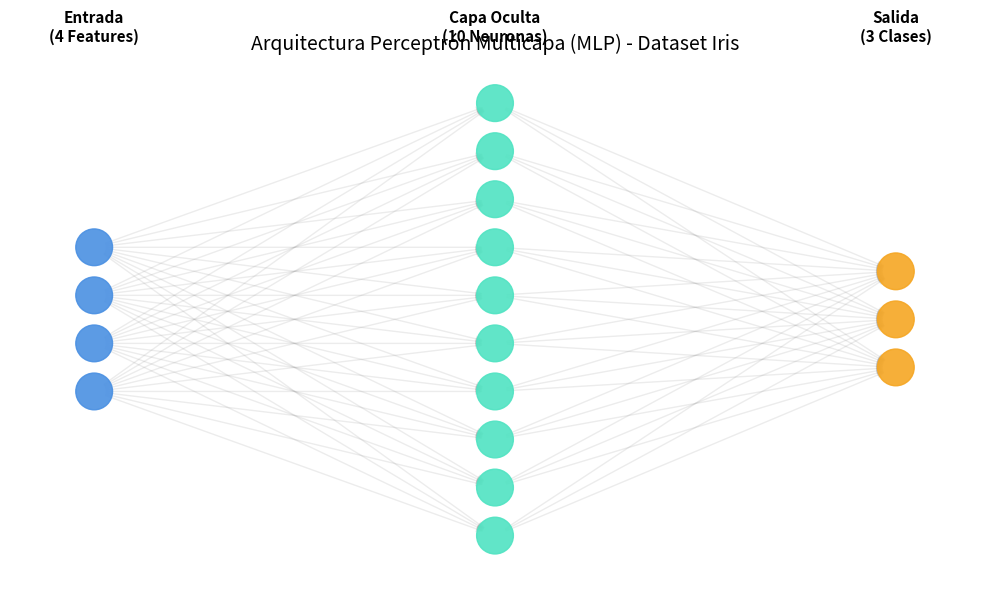

Write Python code to recreate this figure.
import matplotlib.pyplot as plt
import networkx as nx


# ==========================================
# FUNCIÓN PARA DIBUJAR LA RED NEURONAL
# ==========================================

def dibujar_red_neuronal(capas):

    # Crear un grafo dirigido
    G = nx.DiGraph()

    # Posiciones de los nodos
    pos = {}

    # Colores de los nodos
    colores = []

    # Nombres de cada capa
    nombres_capas = [
        "Entrada\n(4 Features)",
        "Capa Oculta\n(10 Neuronas)",
        "Salida\n(3 Clases)"
    ]

    # Colores para cada capa
    colores_capa = [
        "#4A90E2",
        "#50E3C2",
        "#F5A623"
    ]

    node_id = 0


    # ==========================================
    # CREAR LOS NODOS DE CADA CAPA
    # ==========================================

    for i, num_nodos in enumerate(capas):

        # Centrar verticalmente los nodos
        y_offset = (max(capas) - num_nodos) / 2.0

        for j in range(num_nodos):

            pos[node_id] = (
                i,
                j + y_offset
            )

            G.add_node(
                node_id,
                capa=i
            )

            colores.append(
                colores_capa[i]
            )

            node_id += 1


    # ==========================================
    # CREAR LAS CONEXIONES ENTRE LAS CAPAS
    # ==========================================

    offset_capa = 0

    for i in range(len(capas) - 1):

        nodos_capa_actual = range(
            offset_capa,
            offset_capa + capas[i]
        )

        nodos_siguiente_capa = range(
            offset_capa + capas[i],
            offset_capa + capas[i] + capas[i + 1]
        )

        # Conectar cada neurona con todas
        # las neuronas de la siguiente capa
        for n1 in nodos_capa_actual:

            for n2 in nodos_siguiente_capa:

                G.add_edge(
                    n1,
                    n2
                )

        offset_capa += capas[i]


    # ==========================================
    # DIBUJAR LA RED NEURONAL
    # ==========================================

    plt.figure(
        figsize=(10, 6)
    )


    # Dibujar neuronas
    nx.draw_networkx_nodes(
        G,
        pos,
        node_color=colores,
        node_size=700,
        alpha=0.9
    )


    # Dibujar conexiones
    nx.draw_networkx_edges(
        G,
        pos,
        alpha=0.15,
        edge_color="gray"
    )


    # ==========================================
    # NOMBRES DE LAS CAPAS
    # ==========================================

    for i, nombre in enumerate(nombres_capas):

        plt.text(
            i,
            max(capas) + 0.3,
            nombre,
            horizontalalignment="center",
            fontsize=11,
            fontweight="bold"
        )


    # ==========================================
    # TÍTULO
    # ==========================================

    plt.title(
        "Arquitectura Perceptrón Multicapa (MLP) - Dataset Iris",
        fontsize=14
    )

    plt.axis("off")

    plt.tight_layout()

    plt.show()


# ==========================================
# ARQUITECTURA DE LA RED
# ==========================================

# 4 neuronas de entrada
# 10 neuronas en la capa oculta
# 3 neuronas de salida

dibujar_red_neuronal([4, 10, 3])
